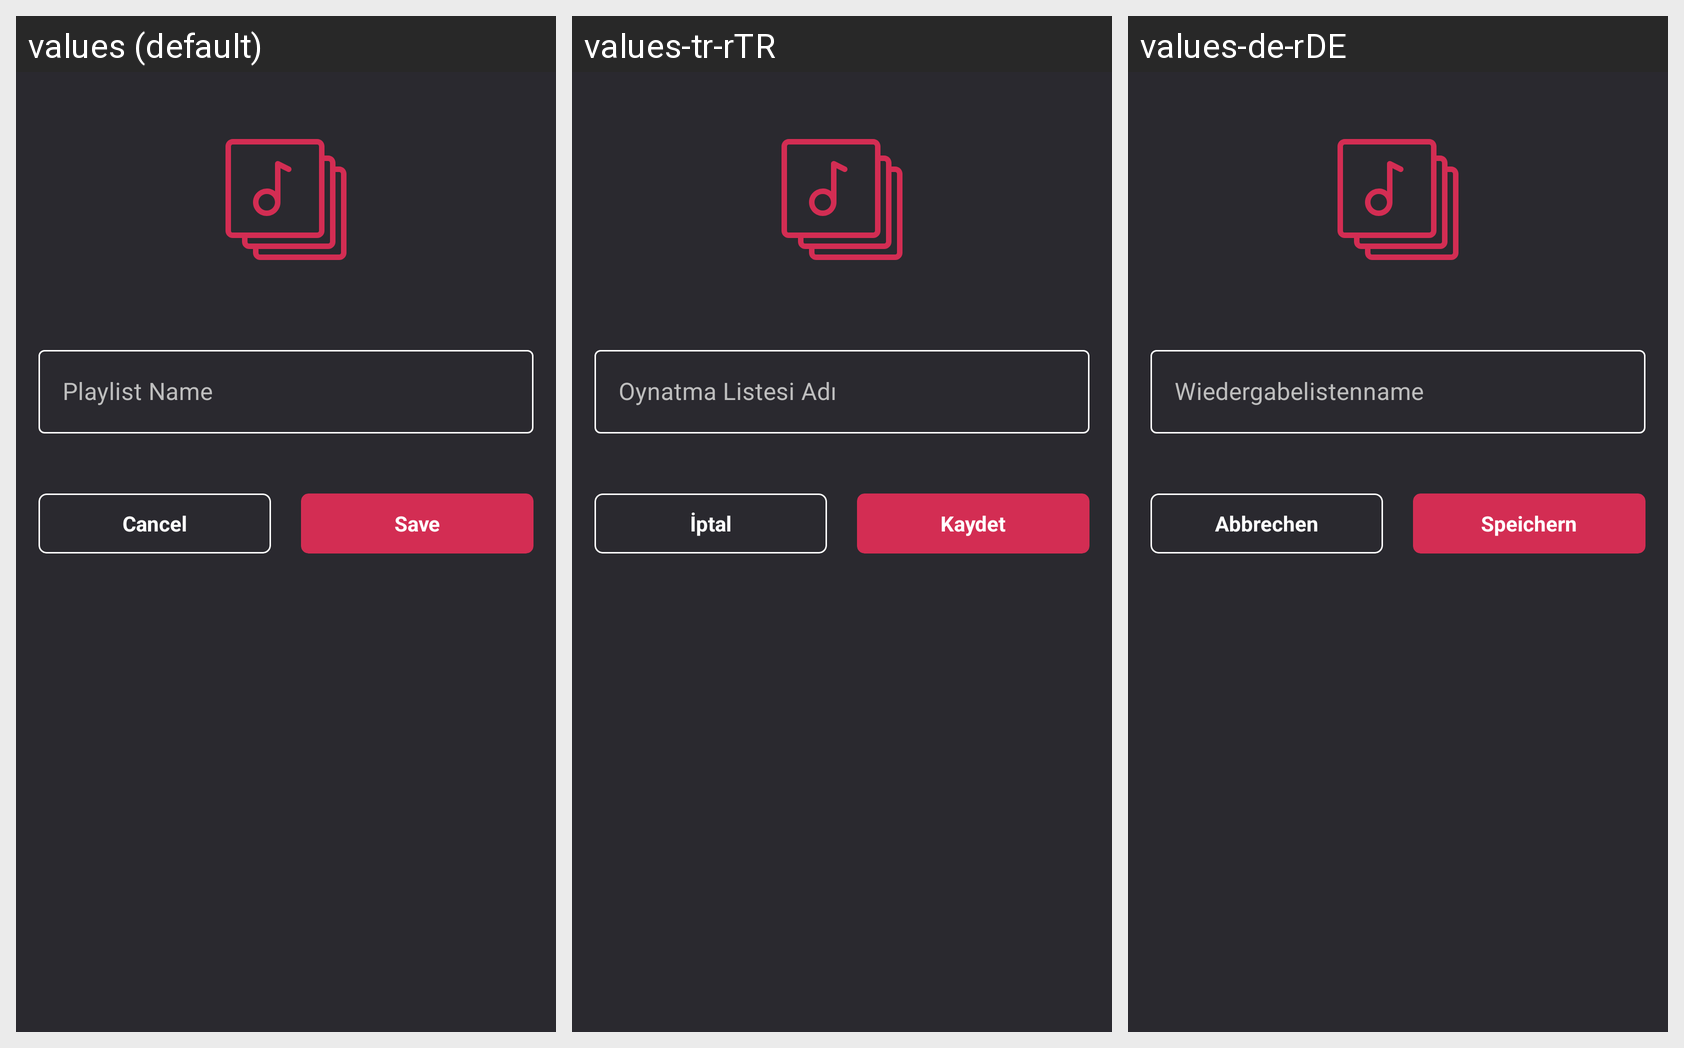

Here is an Android app screen in its default locale and in the app's own translations. Write out the translated-string differences for the strings that appear on this screen.
Android screen res/layout/alert_dialog_of_add_playlist.xml rendered under 3 locales, left to right: values (default), values-tr-rTR, values-de-rDE. Device: Nexus 5 (rendered at 1080×1920; each locale shown at half size, 540×960, under a caption strip naming it); theme Base.Theme.MusicPlayer.
Other locales in the repository, not shown: values-es-rES, values-fr-rFR, values-ru-rRU.
Strings drawn on this screen, with the default value and each locale's value (text and hints the layout hard-codes, and strings that could not be matched under every locale, appear in the picture but are not listed):

customAlertDialogOfAddPlaylist_playListName
  values: Playlist Name
  values-tr-rTR: Oynatma Listesi Adı
  values-de-rDE: Wiedergabelistenname

customAlertDialogOfAddPlaylist_cancel
  values: Cancel
  values-tr-rTR: İptal
  values-de-rDE: Abbrechen

customAlertDialogOfAddPlaylist_save
  values: Save
  values-tr-rTR: Kaydet
  values-de-rDE: Speichern
